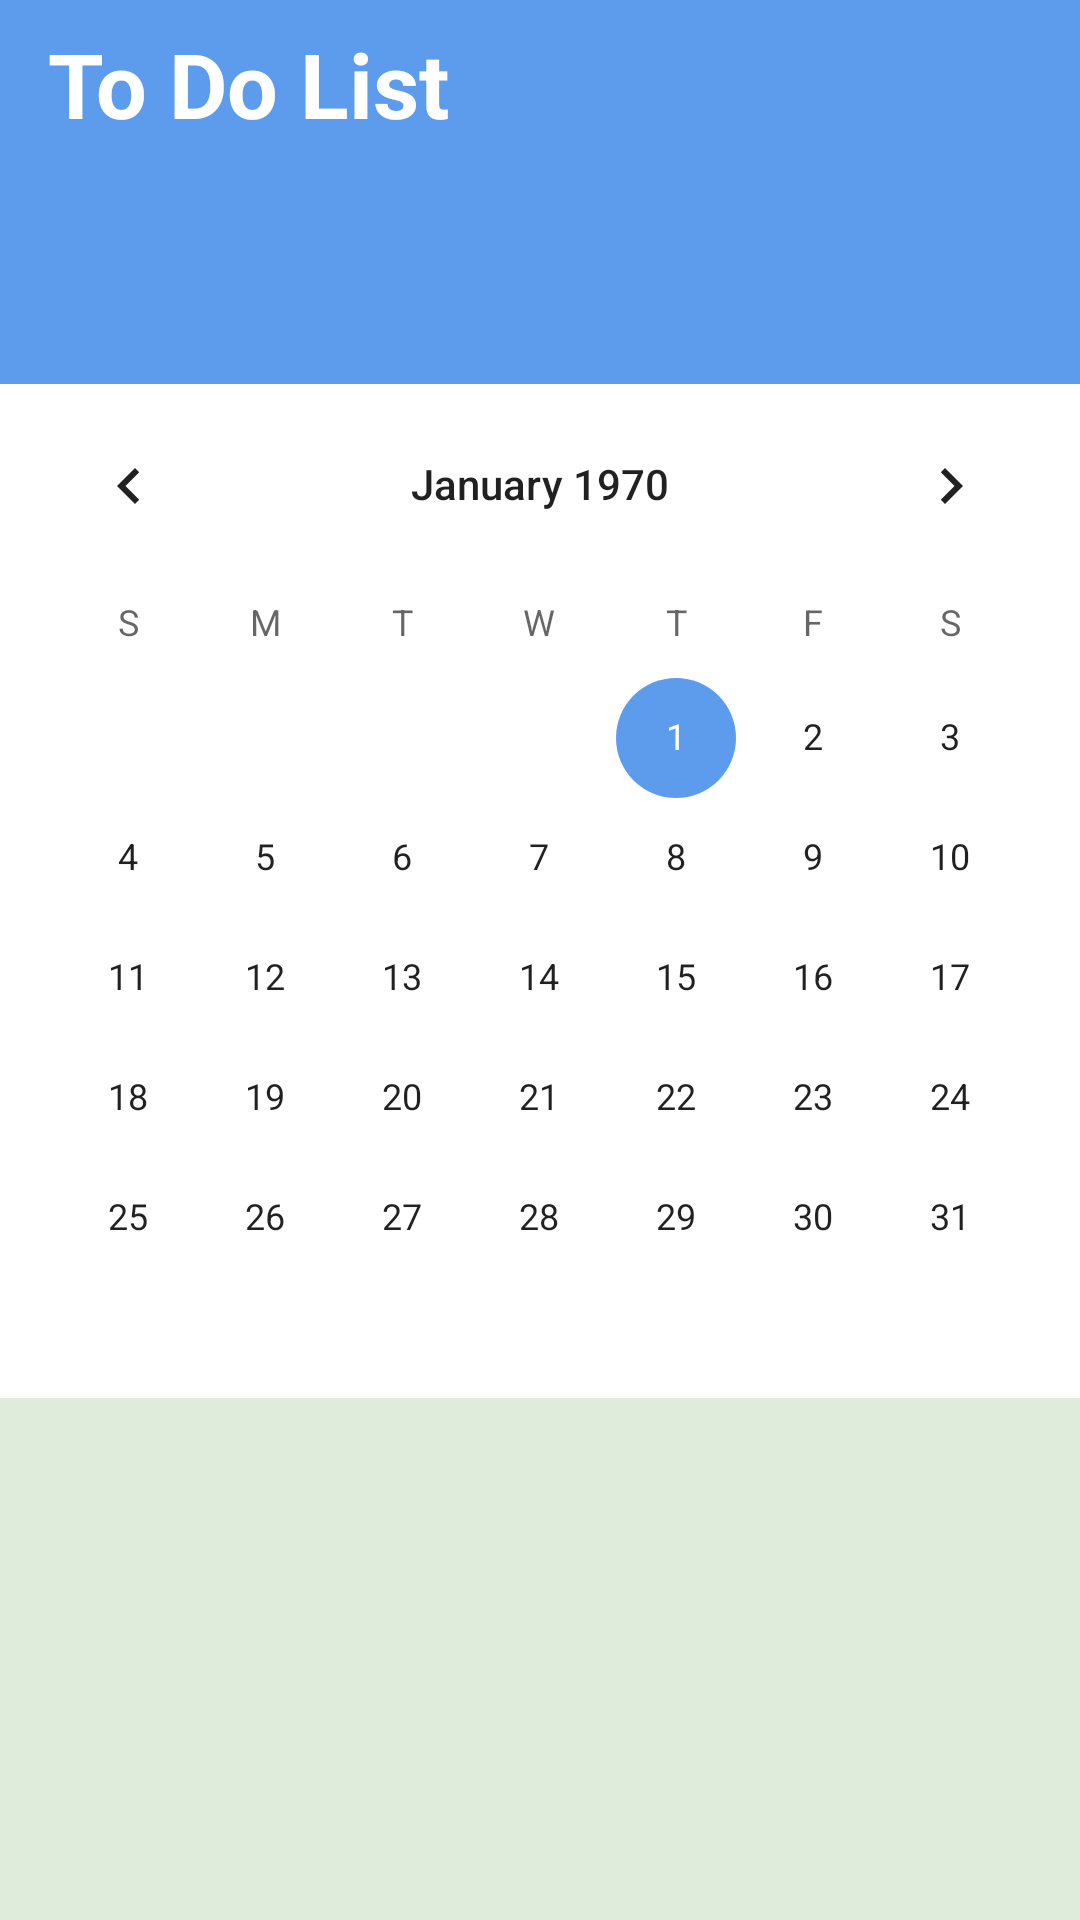

Reconstruct the res/layout file that produces this screen, plus the resources it refers to.
<!-- AndroidManifest.xml: application theme Theme.ToDoList -->
<!-- res/layout/fragment_to_do_list.xml -->
<?xml version="1.0" encoding="utf-8"?>
<androidx.constraintlayout.widget.ConstraintLayout xmlns:android="http://schemas.android.com/apk/res/android"
    xmlns:app="http://schemas.android.com/apk/res-auto"
    xmlns:tools="http://schemas.android.com/tools"
    android:layout_width="match_parent"
    android:layout_height="match_parent"
    android:background="@color/settings_bg"

    >



    <com.google.android.material.appbar.AppBarLayout
        android:id="@+id/Abl_toDoList"
        android:layout_width="match_parent"
        android:layout_height="0dp"
        android:background="@color/primaryColor"
        app:layout_constraintEnd_toEndOf="parent"
        app:layout_constraintHeight_percent="0.2"
        app:layout_constraintStart_toStartOf="parent"
        app:layout_constraintTop_toTopOf="parent">

        <com.google.android.material.appbar.MaterialToolbar
            android:layout_width="match_parent"
            android:layout_height="wrap_content">

            <TextView
                android:layout_width="wrap_content"
                android:layout_height="wrap_content"
                android:layout_gravity="center_vertical"
                android:text="@string/to_do_list"
                android:textColor="@color/ToDoList_text_color"
                android:textSize="30sp"
                android:textStyle="bold" />

        </com.google.android.material.appbar.MaterialToolbar>

    </com.google.android.material.appbar.AppBarLayout>

<CalendarView
    android:id="@+id/calenderView"
    android:layout_width="match_parent"
    android:layout_height="wrap_content"
    app:layout_constraintTop_toBottomOf="@id/Abl_toDoList"
    />


    <androidx.recyclerview.widget.RecyclerView
        android:id="@+id/rv_tasks"
        android:layout_width="match_parent"
        android:layout_height="0dp"
        android:background="@color/backgroundColor"
        app:layoutManager="androidx.recyclerview.widget.LinearLayoutManager"
        app:layout_behavior="@string/appbar_scrolling_view_behavior"
        app:layout_constraintBottom_toBottomOf="parent"
        app:layout_constraintEnd_toEndOf="parent"
        app:layout_constraintHorizontal_bias="0.0"
        app:layout_constraintStart_toStartOf="parent"
        app:layout_constraintTop_toBottomOf="@id/calenderView"
        app:layout_constraintVertical_bias="0.0"
        tools:listitem="@layout/item" />
</androidx.constraintlayout.widget.ConstraintLayout>
<!-- res/layout/item.xml (included above) -->
<?xml version="1.0" encoding="utf-8"?>
<androidx.constraintlayout.widget.ConstraintLayout xmlns:android="http://schemas.android.com/apk/res/android"
    xmlns:app="http://schemas.android.com/apk/res-auto"
    xmlns:tools="http://schemas.android.com/tools"
    android:layout_width="match_parent"
    android:layout_height="wrap_content">

    <com.google.android.material.card.MaterialCardView
        android:layout_width="0dp"
        android:layout_height="wrap_content"
        android:backgroundTint="@color/rv_bg_color"
        app:cardCornerRadius="15dp"
        app:layout_constraintBottom_toBottomOf="parent"
        app:layout_constraintEnd_toEndOf="parent"
        app:layout_constraintStart_toStartOf="parent"
        app:layout_constraintTop_toTopOf="parent"
        android:layout_marginTop="15dp"
        app:cardElevation="15dp"
        android:layout_marginHorizontal="10dp"
        >

        <androidx.constraintlayout.widget.ConstraintLayout
            android:layout_width="match_parent"
            android:layout_height="wrap_content">

            <View
                android:id="@+id/view_line"
                android:layout_width="3dp"
                android:layout_height="0dp"
                android:layout_marginStart="30dp"
                android:layout_marginTop="10dp"
                android:layout_marginEnd="10dp"
                android:background="@color/itemColor"
                android:orientation="vertical"
                app:layout_constraintBottom_toBottomOf="@id/tv_time"
                app:layout_constraintEnd_toStartOf="@+id/tv_play"
                app:layout_constraintStart_toStartOf="parent"
                app:layout_constraintTop_toTopOf="@id/tv_play" />

            <TextView
                android:id="@+id/tv_play"

                android:layout_width="0dp"
                android:layout_height="wrap_content"

                android:layout_marginStart="10dp"
                android:text="Play BasketBall"
                android:textAlignment="viewStart"
                android:textColor="@color/itemColor"
                android:textSize="25sp"
                android:textStyle="bold"
                app:layout_constraintBottom_toBottomOf="parent"
                app:layout_constraintStart_toStartOf="@id/view_line"
                app:layout_constraintTop_toTopOf="parent"
                app:layout_constraintEnd_toEndOf="@id/barrier"
                />

            <TextView
                android:id="@+id/tv_time"
                android:layout_width="wrap_content"
                android:layout_height="wrap_content"
                android:drawableStart="@drawable/ic_clock"
                android:drawablePadding="5dp"
                android:text="10:30 AM"

                app:layout_constraintStart_toStartOf="@id/tv_play"
                app:layout_constraintTop_toBottomOf="@id/tv_play"
                app:layout_constraintBottom_toBottomOf="parent"
                android:layout_marginBottom="10dp"
                />


            <com.google.android.material.card.MaterialCardView
                android:id="@+id/cv_check_btn"
                android:layout_width="wrap_content"
                android:layout_height="wrap_content"

                android:layout_marginStart="20dp"

                android:backgroundTint="@color/blue"
                app:cardCornerRadius="10dp"
                app:cardElevation="5dp"
                app:cardUseCompatPadding="true"
                app:contentPadding="20dp"
                app:layout_constraintBottom_toBottomOf="@id/tv_play"

                app:layout_constraintEnd_toEndOf="parent"

                app:layout_constraintTop_toTopOf="@id/tv_play"

                app:checkedIcon="@drawable/ic_check"

                >

                <TextView
                    android:id="@+id/tv_check_status"
                    android:layout_width="wrap_content"
                    android:layout_height="wrap_content"
                    android:drawableStart="@drawable/ic_check"
                    android:paddingHorizontal="30dp"
                    android:textSize="25sp"
                    />

            </com.google.android.material.card.MaterialCardView>

           <androidx.constraintlayout.widget.Barrier
               android:id="@+id/barrier"
               android:layout_width="wrap_content"
               android:layout_height="wrap_content"
               app:barrierDirection="start"
               app:constraint_referenced_ids="cv_check_btn"
            />

        </androidx.constraintlayout.widget.ConstraintLayout>
    </com.google.android.material.card.MaterialCardView>


</androidx.constraintlayout.widget.ConstraintLayout>
<!-- resources referenced by this layout -->
<resources>
  <color name="ToDoList_text_color">@color/white</color>
  <color name="backgroundColor">@color/blue_Opa</color>
  <color name="blue">#2196F3</color>
  <color name="itemColor">@color/blue</color>
  <color name="primaryColor">@color/lightBlue</color>
  <color name="rv_bg_color">@color/white</color>
  <color name="settings_bg">@color/white</color>
  <!-- drawable ic_check (drawable) -->
  <vector xmlns:android="http://schemas.android.com/apk/res/android" android:height="24dp" android:tint="#FFFFFF" android:viewportHeight="24" android:viewportWidth="24" android:width="24dp">
        
      <path android:fillColor="@android:color/white" android:pathData="M9,16.17L4.83,12l-1.42,1.41L9,19 21,7l-1.41,-1.41z" />
  
      
  </vector>
  <!-- drawable ic_clock (drawable) -->
  <vector xmlns:android="http://schemas.android.com/apk/res/android"
      android:width="20dp"
      android:height="20dp"
      android:viewportWidth="20"
      android:viewportHeight="20">
    <path
        android:pathData="M0,10C0,4.486 4.486,0 10,0C15.514,0 20,4.486 20,10C20,15.514 15.514,20 10,20C4.486,20 0,15.514 0,10ZM1.448,10C1.448,14.716 5.285,18.553 10,18.553C14.716,18.553 18.553,14.716 18.553,10C18.553,5.285 14.716,1.448 10,1.448C5.285,1.448 1.448,5.285 1.448,10ZM6.19,13.652C6.053,13.466 6.015,13.231 6.085,13.009L7.622,8.096C7.693,7.871 7.871,7.693 8.096,7.622L13.009,6.085C13.081,6.062 13.155,6.051 13.228,6.051C13.455,6.051 13.673,6.162 13.81,6.349C13.946,6.535 13.985,6.769 13.916,6.992L12.379,11.903C12.307,12.129 12.129,12.307 11.903,12.379L6.992,13.916C6.919,13.938 6.845,13.95 6.772,13.95C6.545,13.95 6.328,13.838 6.19,13.652ZM8.89,8.89L7.879,12.12L11.11,11.11L12.12,7.879L8.89,8.89Z"
        android:fillColor="@color/ic_check_color"/>
  </vector>
  <string name="to_do_list">To Do List</string>
  <style name="Theme.ToDoList" parent="Base.Theme.ToDoList" />
  <color name="white">#FFFFFFFF</color>
  <color name="blue_Opa">#DFECDB</color>
  <color name="lightBlue">#5D9CEC</color>
  <color name="ic_check_color">@color/black</color>
  <style name="Base.Theme.ToDoList" parent="Theme.MaterialComponents.Light.NoActionBar">
          
           <item name="colorPrimary">@color/primaryColor</item>
          <item name="colorSecondary">@color/secondaryColor</item>
  
      </style>
  <color name="black">#FF000000</color>
  <color name="secondaryColor">@color/lightBlue</color>
</resources>
